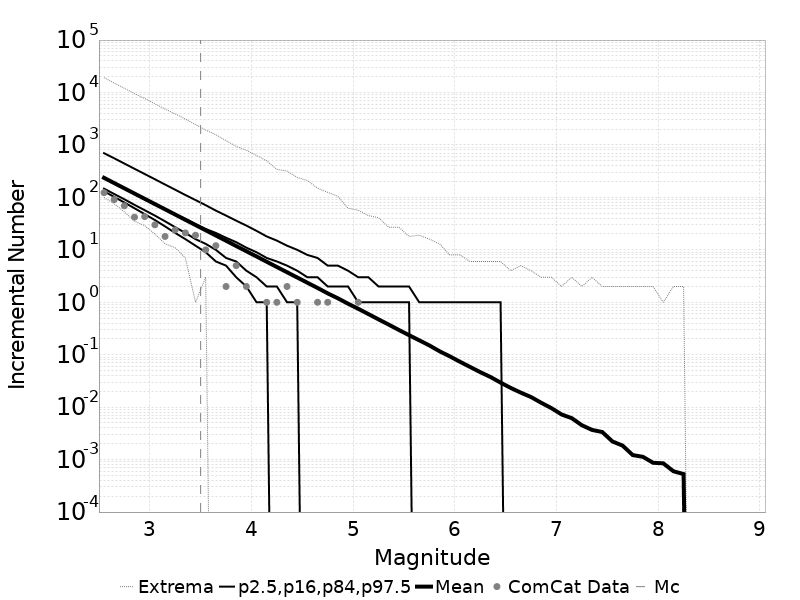

The file beside this chart, header and first rows:
Magnitude, ComCat Data, Simulation Mean, Simulation Median, Simulation Mode, Simulation Minimum, Simulation Maximum, 2.5 %-ile, 16 %-ile, 84 %-ile, 97.5 %-ile
2.55, 123.0, 236.1, 171.0, 153.0, 99.0, 19196, 131.0, 147.0, 233.0, 697.0
2.65, 91.0, 187.4, 136.0, 127.0, 76.0, 15186, 102.0, 116.0, 185.0, 557.0
2.75, 69.0, 148.9, 108.0, 101.0, 53.0, 12037, 80.0, 92.0, 148.0, 442.0
2.85, 42.0, 118.3, 86.0, 80.0, 35.0, 9516, 62.0, 72.0, 118.0, 351.0
2.95, 43.0, 93.92, 69.0, 65.0, 29.0, 7713, 48.0, 57.0, 94.0, 279.0
3.05, 30.0, 74.63, 55.0, 50.0, 20.0, 6083, 37.0, 45.0, 75.0, 222.0
3.15, 18.0, 59.31, 44.0, 40.0, 13.0, 4845, 28.0, 35.0, 60.0, 176.0
3.25, 24.0, 47.1, 35.0, 32.0, 11.0, 3915, 21.0, 27.0, 48.0, 140.0
3.35, 21.0, 37.38, 28.0, 26.0, 7.0, 3115, 16.0, 21.0, 39.0, 111.0
3.45, 19.0, 29.69, 22.0, 21.0, 1.0, 2446, 12.0, 16.0, 31.0, 89.0
3.55, 10.0, 23.61, 18.0, 16.0, 3.0, 1924, 9.0, 13.0, 25.0, 71.0
3.65, 12.0, 18.75, 14.0, 13.0, 0.0, 1569, 6.0, 10.0, 21.0, 56.0
3.75, 2.0, 14.91, 11.0, 10.0, 0.0, 1206, 5.0, 7.0, 17.0, 45.0
3.85, 5.0, 11.81, 9.0, 8.0, 0.0, 941.0, 3.0, 6.0, 14.0, 36.0
3.95, 2.0, 9.4, 7.0, 6.0, 0.0, 792.0, 2.0, 4.0, 11.0, 29.0
4.05, 0.0, 7.475, 6.0, 5.0, 0.0, 631.0, 1.0, 3.0, 9.0, 23.0
4.15, 1.0, 5.924, 4.0, 4.0, 0.0, 497.0, 1.0, 2.0, 7.0, 18.0
4.25, 1.0, 4.703, 3.0, 3.0, 0.0, 342.0, 0.0, 2.0, 6.0, 15.0
4.35, 2.0, 3.737, 3.0, 2.0, 0.0, 318.0, 0.0, 1.0, 5.0, 12.0
4.45, 1.0, 2.969, 2.0, 2.0, 0.0, 240.0, 0.0, 1.0, 4.0, 10.0
4.55, 0.0, 2.36, 2.0, 1.0, 0.0, 210.0, 0.0, 0.0, 3.0, 8.0
4.65, 1.0, 1.876, 1.0, 1.0, 0.0, 150.0, 0.0, 0.0, 3.0, 7.0
4.75, 1.0, 1.479, 1.0, 1.0, 0.0, 125.0, 0.0, 0.0, 2.0, 5.0
4.85, 0.0, 1.19, 1.0, 0.0, 0.0, 105.0, 0.0, 0.0, 2.0, 5.0
4.95, 0.0, 0.9395, 1.0, 0.0, 0.0, 62.0, 0.0, 0.0, 2.0, 4.0
5.05, 1.0, 0.7518, 0.0, 0.0, 0.0, 57.0, 0.0, 0.0, 1.0, 3.0
5.15, 0.0, 0.5961, 0.0, 0.0, 0.0, 45.0, 0.0, 0.0, 1.0, 3.0
5.25, 0.0, 0.4718, 0.0, 0.0, 0.0, 41.0, 0.0, 0.0, 1.0, 2.0
5.35, 0.0, 0.3752, 0.0, 0.0, 0.0, 27.0, 0.0, 0.0, 1.0, 2.0
5.45, 0.0, 0.2964, 0.0, 0.0, 0.0, 27.0, 0.0, 0.0, 1.0, 2.0
5.55, 0.0, 0.2357, 0.0, 0.0, 0.0, 18.0, 0.0, 0.0, 1.0, 2.0
5.65, 0.0, 0.1885, 0.0, 0.0, 0.0, 19.0, 0.0, 0.0, 0.0, 1.0
5.75, 0.0, 0.1503, 0.0, 0.0, 0.0, 16.0, 0.0, 0.0, 0.0, 1.0
5.85, 0.0, 0.1164, 0.0, 0.0, 0.0, 13.0, 0.0, 0.0, 0.0, 1.0
5.95, 0.0, 0.09335, 0.0, 0.0, 0.0, 8.0, 0.0, 0.0, 0.0, 1.0
6.05, 0.0, 0.07351, 0.0, 0.0, 0.0, 8.0, 0.0, 0.0, 0.0, 1.0
6.15, 0.0, 0.05851, 0.0, 0.0, 0.0, 6.0, 0.0, 0.0, 0.0, 1.0
6.25, 0.0, 0.04654, 0.0, 0.0, 0.0, 6.0, 0.0, 0.0, 0.0, 1.0
6.35, 0.0, 0.03768, 0.0, 0.0, 0.0, 6.0, 0.0, 0.0, 0.0, 1.0
6.45, 0.0, 0.02939, 0.0, 0.0, 0.0, 6.0, 0.0, 0.0, 0.0, 1.0
6.55, 0.0, 0.02328, 0.0, 0.0, 0.0, 4.0, 0.0, 0.0, 0.0, 0.0
6.65, 0.0, 0.01888, 0.0, 0.0, 0.0, 5.0, 0.0, 0.0, 0.0, 0.0
6.75, 0.0, 0.01559, 0.0, 0.0, 0.0, 4.0, 0.0, 0.0, 0.0, 0.0
6.85, 0.0, 0.01212, 0.0, 0.0, 0.0, 3.0, 0.0, 0.0, 0.0, 0.0
6.95, 0.0, 0.00959, 0.0, 0.0, 0.0, 3.0, 0.0, 0.0, 0.0, 0.0
7.05, 0.0, 0.00726, 0.0, 0.0, 0.0, 2.0, 0.0, 0.0, 0.0, 0.0
7.15, 0.0, 0.00617, 0.0, 0.0, 0.0, 3.0, 0.0, 0.0, 0.0, 0.0
7.25, 0.0, 0.00452, 0.0, 0.0, 0.0, 2.0, 0.0, 0.0, 0.0, 0.0
7.35, 0.0, 0.00368, 0.0, 0.0, 0.0, 3.0, 0.0, 0.0, 0.0, 0.0
7.45, 0.0, 0.00336, 0.0, 0.0, 0.0, 2.0, 0.0, 0.0, 0.0, 0.0
7.55, 0.0, 0.00222, 0.0, 0.0, 0.0, 2.0, 0.0, 0.0, 0.0, 0.0
7.65, 0.0, 0.00185, 0.0, 0.0, 0.0, 2.0, 0.0, 0.0, 0.0, 0.0
7.75, 0.0, 0.00122, 0.0, 0.0, 0.0, 2.0, 0.0, 0.0, 0.0, 0.0
7.85, 0.0, 0.00113, 0.0, 0.0, 0.0, 2.0, 0.0, 0.0, 0.0, 0.0
7.95, 0.0, 8.7E-4, 0.0, 0.0, 0.0, 2.0, 0.0, 0.0, 0.0, 0.0
8.05, 0.0, 8.5E-4, 0.0, 0.0, 0.0, 1.0, 0.0, 0.0, 0.0, 0.0
8.15, 0.0, 6.0E-4, 0.0, 0.0, 0.0, 2.0, 0.0, 0.0, 0.0, 0.0
8.25, 0.0, 5.3E-4, 0.0, 0.0, 0.0, 2.0, 0.0, 0.0, 0.0, 0.0
8.35, 0.0, 0.0, 0.0, 0.0, 0.0, 0.0, 0.0, 0.0, 0.0, 0.0
8.45, 0.0, 0.0, 0.0, 0.0, 0.0, 0.0, 0.0, 0.0, 0.0, 0.0
... 6 more rows
